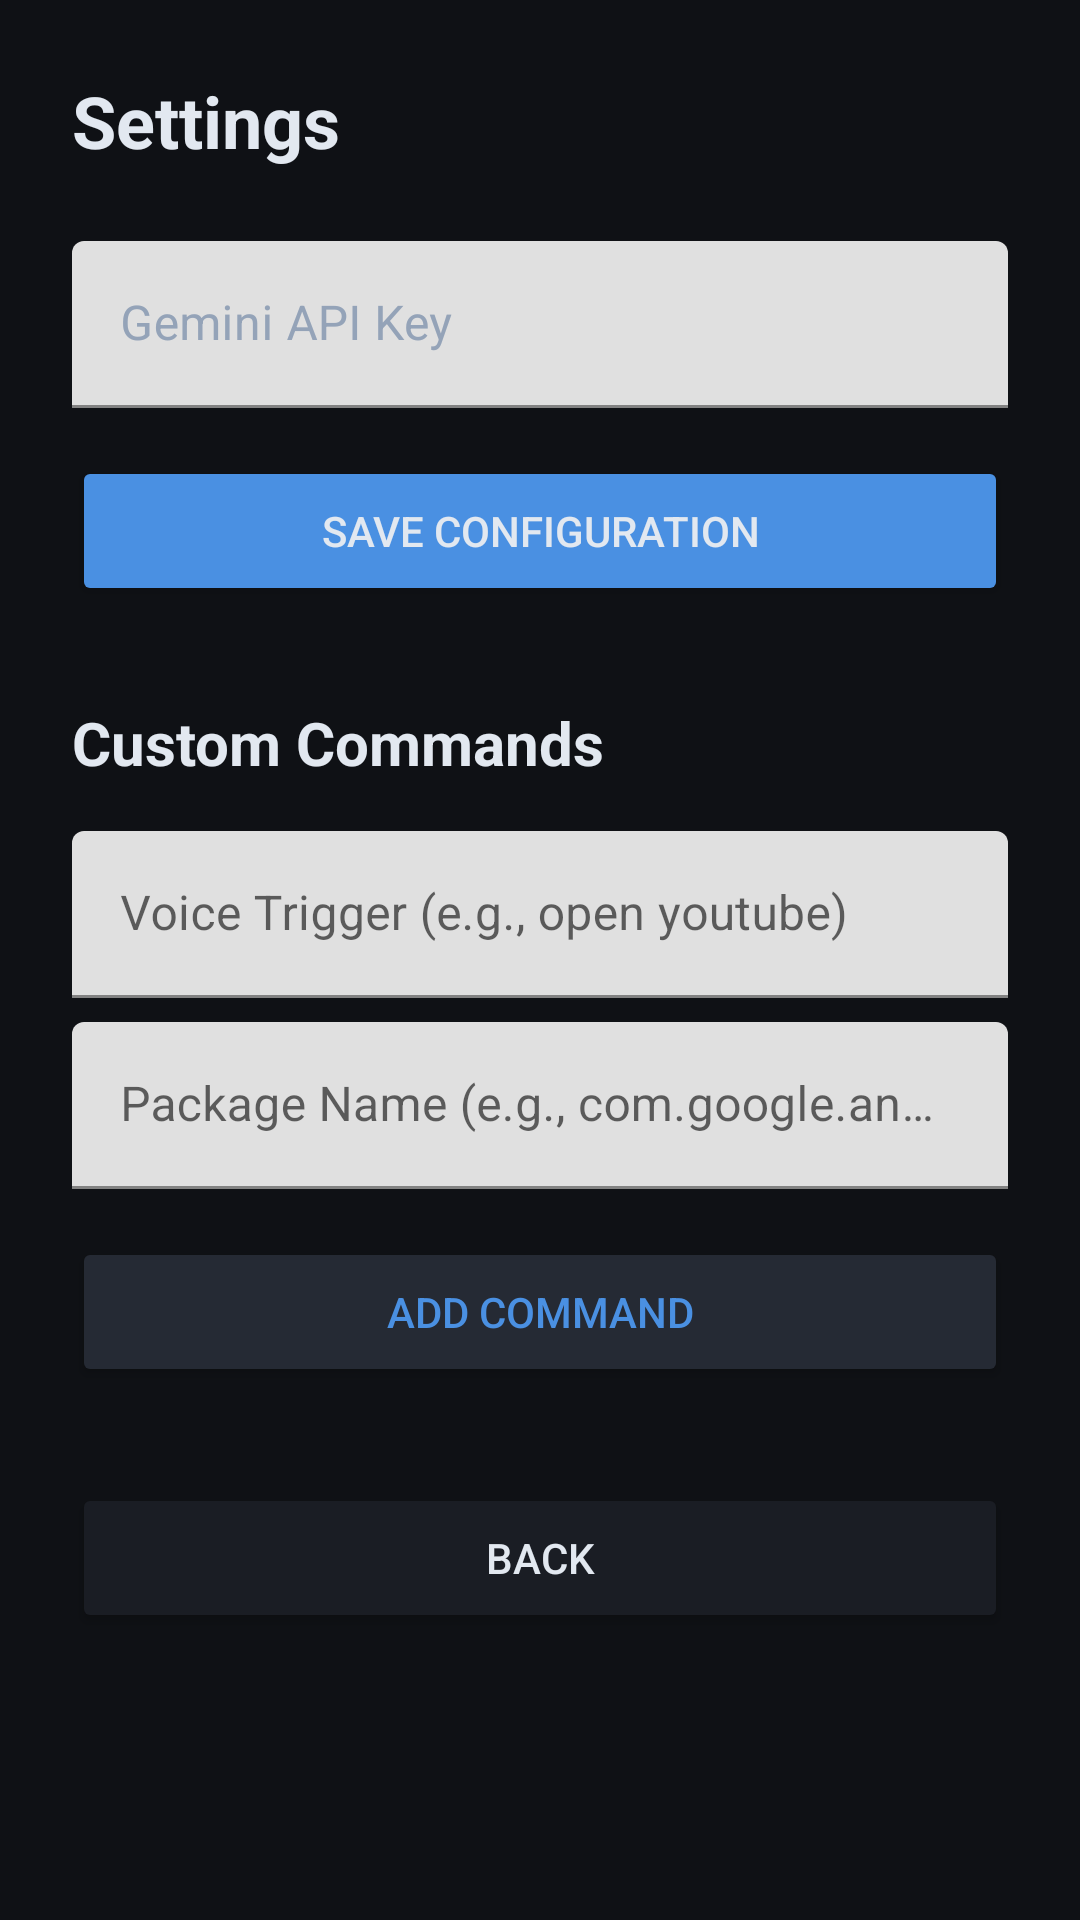

Write the Android layout XML for this screen, with the resource values it uses.
<!-- AndroidManifest.xml: application theme Theme.NexusJarvis -->
<!-- res/layout/activity_settings.xml -->
<?xml version="1.0" encoding="utf-8"?>

<ScrollView xmlns:android="http://schemas.android.com/apk/res/android"
    android:layout_width="match_parent"
    android:layout_height="match_parent"
    android:background="@color/bg_main"
    android:fillViewport="true">

    <LinearLayout
        android:layout_width="match_parent"
        android:layout_height="wrap_content"
        android:orientation="vertical"
        android:padding="24dp">

        <TextView
            android:layout_width="wrap_content"
            android:layout_height="wrap_content"
            android:text="@string/settings_title"
            android:textColor="@color/text_primary"
            android:textSize="24sp"
            android:textStyle="bold"
            android:layout_marginBottom="24dp"/>

        <com.google.android.material.textfield.TextInputLayout
            android:layout_width="match_parent"
            android:layout_height="wrap_content"
            android:hint="@string/api_key_hint"
            android:textColorHint="@color/text_secondary"
            app:boxStrokeColor="@color/accent_blue"
            xmlns:app="http://schemas.android.com/apk/res-auto"
            android:layout_marginBottom="16dp">

            <com.google.android.material.textfield.TextInputEditText
                android:id="@+id/etApiKey"
                android:layout_width="match_parent"
                android:layout_height="wrap_content"
                android:textColor="@color/text_primary"
                android:inputType="textPassword" />
        </com.google.android.material.textfield.TextInputLayout>

        <Button
            android:id="@+id/btnSaveKey"
            android:layout_width="match_parent"
            android:layout_height="50dp"
            android:text="@string/btn_save"
            android:backgroundTint="@color/accent_blue"
            android:textColor="@color/text_primary"
            android:layout_marginBottom="32dp"/>

        <TextView
            android:layout_width="wrap_content"
            android:layout_height="wrap_content"
            android:text="@string/custom_commands_title"
            android:textColor="@color/text_primary"
            android:textSize="20sp"
            android:textStyle="bold"
            android:layout_marginBottom="16dp"/>

        <com.google.android.material.textfield.TextInputLayout
            android:layout_width="match_parent"
            android:layout_height="wrap_content"
            android:hint="@string/command_trigger_hint"
            app:boxStrokeColor="@color/accent_blue"
            xmlns:app="http://schemas.android.com/apk/res-auto"
            android:layout_marginBottom="8dp">

            <com.google.android.material.textfield.TextInputEditText
                android:id="@+id/etTrigger"
                android:layout_width="match_parent"
                android:layout_height="wrap_content"
                android:textColor="@color/text_primary" />
        </com.google.android.material.textfield.TextInputLayout>

        <com.google.android.material.textfield.TextInputLayout
            android:layout_width="match_parent"
            android:layout_height="wrap_content"
            android:hint="@string/command_action_hint"
            app:boxStrokeColor="@color/accent_blue"
            xmlns:app="http://schemas.android.com/apk/res-auto"
            android:layout_marginBottom="16dp">

            <com.google.android.material.textfield.TextInputEditText
                android:id="@+id/etAction"
                android:layout_width="match_parent"
                android:layout_height="wrap_content"
                android:textColor="@color/text_primary" />
        </com.google.android.material.textfield.TextInputLayout>

        <Button
            android:id="@+id/btnAddCommand"
            android:layout_width="match_parent"
            android:layout_height="50dp"
            android:text="@string/btn_add_command"
            android:backgroundTint="@color/bg_surface_light"
            android:textColor="@color/accent_blue"
            android:layout_marginBottom="32dp"/>

        <Button
            android:id="@+id/btnBack"
            android:layout_width="match_parent"
            android:layout_height="50dp"
            android:text="@string/btn_back"
            android:backgroundTint="@color/bg_surface"
            android:textColor="@color/text_primary"/>

    </LinearLayout>
</ScrollView>
<!-- resources referenced by this layout -->
<resources>
  <color name="accent_blue">#4A90E2</color>
  <color name="bg_main">#0F1115</color>
  <color name="bg_surface">#1A1D24</color>
  <color name="bg_surface_light">#252A34</color>
  <color name="text_primary">#E2E8F0</color>
  <color name="text_secondary">#94A3B8</color>
  <string name="api_key_hint">Gemini API Key</string>
  <string name="btn_add_command">Add Command</string>
  <string name="btn_back">Back</string>
  <string name="btn_save">Save Configuration</string>
  <string name="command_action_hint">Package Name (e.g., com.google.android.youtube)</string>
  <string name="command_trigger_hint">Voice Trigger (e.g., open youtube)</string>
  <string name="custom_commands_title">Custom Commands</string>
  <string name="settings_title">Settings</string>
  <style name="Theme.NexusJarvis" parent="Theme.MaterialComponents.DayNight.NoActionBar">
          <item name="colorPrimary">@color/accent_blue</item>
          <item name="colorPrimaryVariant">@color/accent_blue</item>
          <item name="colorOnPrimary">@color/text_primary</item>
          <item name="android:windowBackground">@color/bg_main</item>
          <item name="android:statusBarColor">@color/bg_main</item>
          <item name="android:navigationBarColor">@color/bg_surface</item>
      </style>
</resources>
